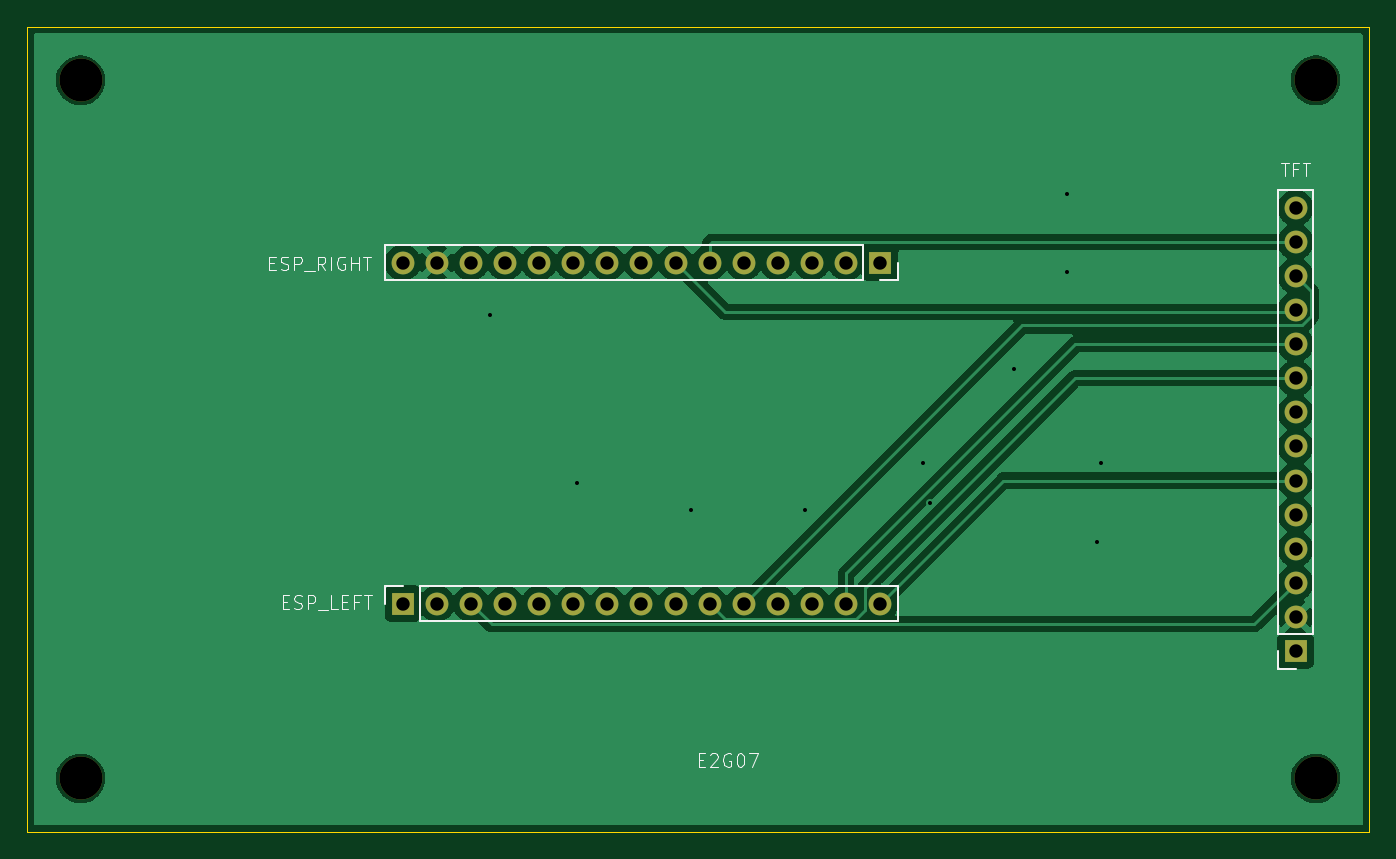
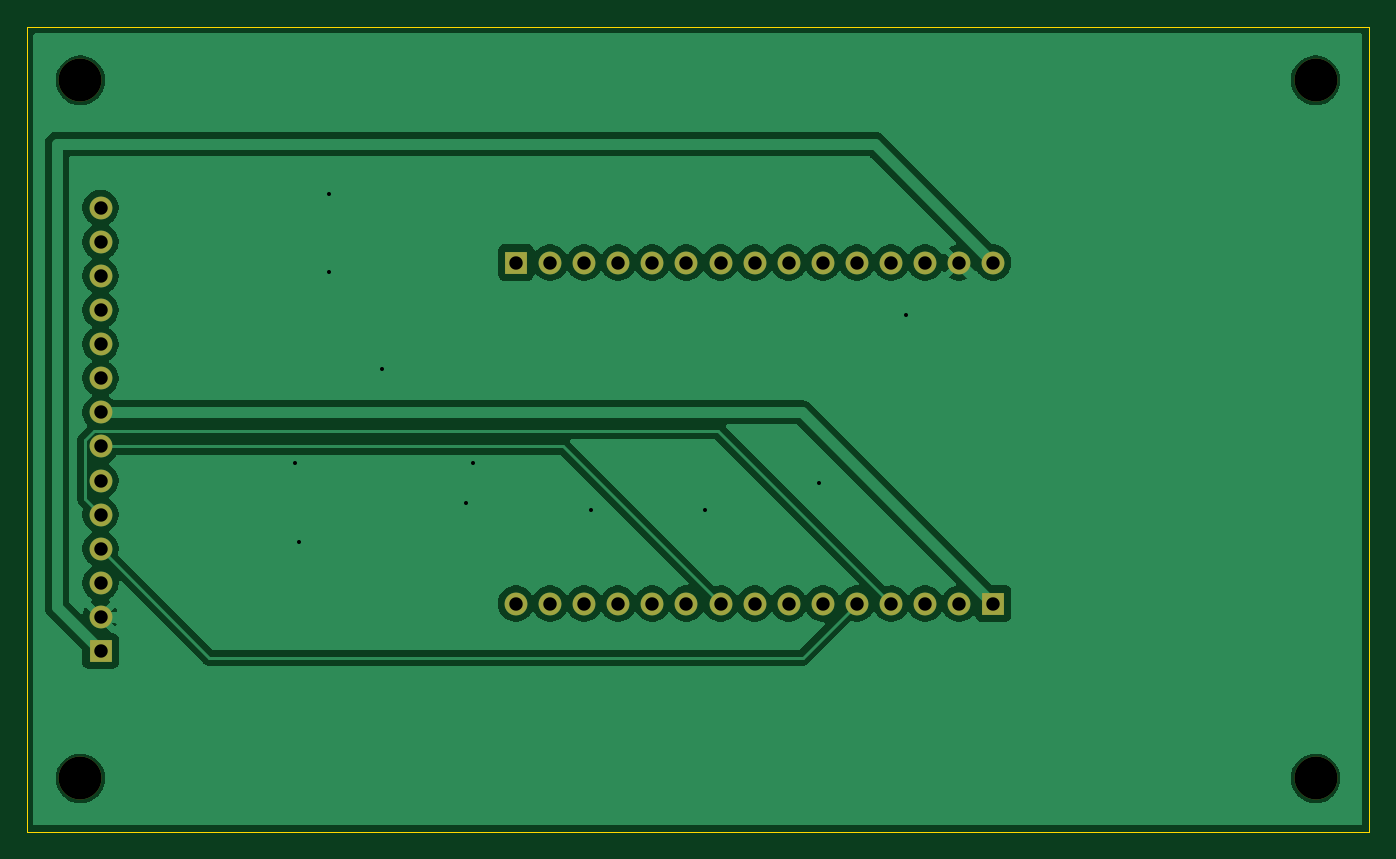
Circuit board: 11 layer files. Board 100.0 x 60.0 mm.
- bottom_copper: Capstone-B_Cu.gbr (70960 bytes)
- bottom_mask: Capstone-B_Mask.gbr (1948 bytes)
- paste: Capstone-B_Paste.gbr (451 bytes)
- bottom_silk: Capstone-B_Silkscreen.gbr (452 bytes)
- outline: Capstone-Edge_Cuts.gbr (605 bytes)
- top_copper: Capstone-F_Cu.gbr (61071 bytes)
- top_mask: Capstone-F_Mask.gbr (1948 bytes)
- paste: Capstone-F_Paste.gbr (451 bytes)
- top_silk: Capstone-F_Silkscreen.gbr (9979 bytes)
- drill: Capstone-NPTH.drl (385 bytes)
- drill: Capstone-PTH.drl (1192 bytes)

=== bottom_copper: Capstone-B_Cu.gbr (70960 bytes, source omitted) ===
=== bottom_mask: Capstone-B_Mask.gbr ===
%TF.GenerationSoftware,KiCad,Pcbnew,9.0.2*%
%TF.CreationDate,2025-12-26T11:33:12+08:00*%
%TF.ProjectId,Capstone,43617073-746f-46e6-952e-6b696361645f,rev?*%
%TF.SameCoordinates,Original*%
%TF.FileFunction,Soldermask,Bot*%
%TF.FilePolarity,Negative*%
%FSLAX46Y46*%
G04 Gerber Fmt 4.6, Leading zero omitted, Abs format (unit mm)*
G04 Created by KiCad (PCBNEW 9.0.2) date 2025-12-26 11:33:12*
%MOMM*%
%LPD*%
G01*
G04 APERTURE LIST*
%ADD10C,3.200000*%
%ADD11R,1.700000X1.700000*%
%ADD12C,1.700000*%
G04 APERTURE END LIST*
D10*
%TO.C,REF\u002A\u002A*%
X169500000Y-121000000D03*
%TD*%
%TO.C,REF\u002A\u002A*%
X169500000Y-69000000D03*
%TD*%
%TO.C,REF\u002A\u002A*%
X77500000Y-121000000D03*
%TD*%
%TO.C,REF\u002A\u002A*%
X77500000Y-69000000D03*
%TD*%
D11*
%TO.C,J1*%
X101500000Y-107970000D03*
D12*
X104040000Y-107970000D03*
X106580000Y-107970000D03*
X109120000Y-107970000D03*
X111660000Y-107970000D03*
X114200000Y-107970000D03*
X116740000Y-107970000D03*
X119280000Y-107970000D03*
X121820000Y-107970000D03*
X124360000Y-107970000D03*
X126900000Y-107970000D03*
X129440000Y-107970000D03*
X131980000Y-107970000D03*
X134520000Y-107970000D03*
X137060000Y-107970000D03*
%TD*%
D11*
%TO.C,J3*%
X168000000Y-111510000D03*
D12*
X168000000Y-108970000D03*
X168000000Y-106430000D03*
X168000000Y-103890000D03*
X168000000Y-101350000D03*
X168000000Y-98810000D03*
X168000000Y-96270000D03*
X168000000Y-93730000D03*
X168000000Y-91190000D03*
X168000000Y-88650000D03*
X168000000Y-86110000D03*
X168000000Y-83570000D03*
X168000000Y-81030000D03*
X168000000Y-78490000D03*
%TD*%
D11*
%TO.C,J2*%
X137060000Y-82570000D03*
D12*
X134520000Y-82570000D03*
X131980000Y-82570000D03*
X129440000Y-82570000D03*
X126900000Y-82570000D03*
X124360000Y-82570000D03*
X121820000Y-82570000D03*
X119280000Y-82570000D03*
X116740000Y-82570000D03*
X114200000Y-82570000D03*
X111660000Y-82570000D03*
X109120000Y-82570000D03*
X106580000Y-82570000D03*
X104040000Y-82570000D03*
X101500000Y-82570000D03*
%TD*%
M02*

=== paste: Capstone-B_Paste.gbr ===
%TF.GenerationSoftware,KiCad,Pcbnew,9.0.2*%
%TF.CreationDate,2025-12-26T11:33:12+08:00*%
%TF.ProjectId,Capstone,43617073-746f-46e6-952e-6b696361645f,rev?*%
%TF.SameCoordinates,Original*%
%TF.FileFunction,Paste,Bot*%
%TF.FilePolarity,Positive*%
%FSLAX46Y46*%
G04 Gerber Fmt 4.6, Leading zero omitted, Abs format (unit mm)*
G04 Created by KiCad (PCBNEW 9.0.2) date 2025-12-26 11:33:12*
%MOMM*%
%LPD*%
G01*
G04 APERTURE LIST*
G04 APERTURE END LIST*
M02*

=== bottom_silk: Capstone-B_Silkscreen.gbr ===
%TF.GenerationSoftware,KiCad,Pcbnew,9.0.2*%
%TF.CreationDate,2025-12-26T11:33:12+08:00*%
%TF.ProjectId,Capstone,43617073-746f-46e6-952e-6b696361645f,rev?*%
%TF.SameCoordinates,Original*%
%TF.FileFunction,Legend,Bot*%
%TF.FilePolarity,Positive*%
%FSLAX46Y46*%
G04 Gerber Fmt 4.6, Leading zero omitted, Abs format (unit mm)*
G04 Created by KiCad (PCBNEW 9.0.2) date 2025-12-26 11:33:12*
%MOMM*%
%LPD*%
G01*
G04 APERTURE LIST*
G04 APERTURE END LIST*
M02*

=== outline: Capstone-Edge_Cuts.gbr ===
%TF.GenerationSoftware,KiCad,Pcbnew,9.0.2*%
%TF.CreationDate,2025-12-26T11:33:12+08:00*%
%TF.ProjectId,Capstone,43617073-746f-46e6-952e-6b696361645f,rev?*%
%TF.SameCoordinates,Original*%
%TF.FileFunction,Profile,NP*%
%FSLAX46Y46*%
G04 Gerber Fmt 4.6, Leading zero omitted, Abs format (unit mm)*
G04 Created by KiCad (PCBNEW 9.0.2) date 2025-12-26 11:33:12*
%MOMM*%
%LPD*%
G01*
G04 APERTURE LIST*
%TA.AperFunction,Profile*%
%ADD10C,0.050000*%
%TD*%
G04 APERTURE END LIST*
D10*
X73500000Y-65000000D02*
X173500000Y-65000000D01*
X173500000Y-125000000D01*
X73500000Y-125000000D01*
X73500000Y-65000000D01*
M02*

=== top_copper: Capstone-F_Cu.gbr (61071 bytes, source omitted) ===
=== top_mask: Capstone-F_Mask.gbr ===
%TF.GenerationSoftware,KiCad,Pcbnew,9.0.2*%
%TF.CreationDate,2025-12-26T11:33:12+08:00*%
%TF.ProjectId,Capstone,43617073-746f-46e6-952e-6b696361645f,rev?*%
%TF.SameCoordinates,Original*%
%TF.FileFunction,Soldermask,Top*%
%TF.FilePolarity,Negative*%
%FSLAX46Y46*%
G04 Gerber Fmt 4.6, Leading zero omitted, Abs format (unit mm)*
G04 Created by KiCad (PCBNEW 9.0.2) date 2025-12-26 11:33:12*
%MOMM*%
%LPD*%
G01*
G04 APERTURE LIST*
%ADD10C,3.200000*%
%ADD11R,1.700000X1.700000*%
%ADD12C,1.700000*%
G04 APERTURE END LIST*
D10*
%TO.C,REF\u002A\u002A*%
X169500000Y-121000000D03*
%TD*%
%TO.C,REF\u002A\u002A*%
X169500000Y-69000000D03*
%TD*%
%TO.C,REF\u002A\u002A*%
X77500000Y-121000000D03*
%TD*%
%TO.C,REF\u002A\u002A*%
X77500000Y-69000000D03*
%TD*%
D11*
%TO.C,J1*%
X101500000Y-107970000D03*
D12*
X104040000Y-107970000D03*
X106580000Y-107970000D03*
X109120000Y-107970000D03*
X111660000Y-107970000D03*
X114200000Y-107970000D03*
X116740000Y-107970000D03*
X119280000Y-107970000D03*
X121820000Y-107970000D03*
X124360000Y-107970000D03*
X126900000Y-107970000D03*
X129440000Y-107970000D03*
X131980000Y-107970000D03*
X134520000Y-107970000D03*
X137060000Y-107970000D03*
%TD*%
D11*
%TO.C,J3*%
X168000000Y-111510000D03*
D12*
X168000000Y-108970000D03*
X168000000Y-106430000D03*
X168000000Y-103890000D03*
X168000000Y-101350000D03*
X168000000Y-98810000D03*
X168000000Y-96270000D03*
X168000000Y-93730000D03*
X168000000Y-91190000D03*
X168000000Y-88650000D03*
X168000000Y-86110000D03*
X168000000Y-83570000D03*
X168000000Y-81030000D03*
X168000000Y-78490000D03*
%TD*%
D11*
%TO.C,J2*%
X137060000Y-82570000D03*
D12*
X134520000Y-82570000D03*
X131980000Y-82570000D03*
X129440000Y-82570000D03*
X126900000Y-82570000D03*
X124360000Y-82570000D03*
X121820000Y-82570000D03*
X119280000Y-82570000D03*
X116740000Y-82570000D03*
X114200000Y-82570000D03*
X111660000Y-82570000D03*
X109120000Y-82570000D03*
X106580000Y-82570000D03*
X104040000Y-82570000D03*
X101500000Y-82570000D03*
%TD*%
M02*

=== paste: Capstone-F_Paste.gbr ===
%TF.GenerationSoftware,KiCad,Pcbnew,9.0.2*%
%TF.CreationDate,2025-12-26T11:33:12+08:00*%
%TF.ProjectId,Capstone,43617073-746f-46e6-952e-6b696361645f,rev?*%
%TF.SameCoordinates,Original*%
%TF.FileFunction,Paste,Top*%
%TF.FilePolarity,Positive*%
%FSLAX46Y46*%
G04 Gerber Fmt 4.6, Leading zero omitted, Abs format (unit mm)*
G04 Created by KiCad (PCBNEW 9.0.2) date 2025-12-26 11:33:12*
%MOMM*%
%LPD*%
G01*
G04 APERTURE LIST*
G04 APERTURE END LIST*
M02*

=== top_silk: Capstone-F_Silkscreen.gbr (9979 bytes, source omitted) ===
=== drill: Capstone-NPTH.drl ===
M48
; DRILL file {KiCad 9.0.2} date 2025-12-26T11:32:00+0800
; FORMAT={-:-/ absolute / metric / decimal}
; #@! TF.CreationDate,2025-12-26T11:32:00+08:00
; #@! TF.GenerationSoftware,Kicad,Pcbnew,9.0.2
; #@! TF.FileFunction,NonPlated,1,2,NPTH
FMAT,2
METRIC
; #@! TA.AperFunction,NonPlated,NPTH,ComponentDrill
T1C3.200
%
G90
G05
T1
X77.5Y-69.0
X77.5Y-121.0
X169.5Y-69.0
X169.5Y-121.0
M30

=== drill: Capstone-PTH.drl ===
M48
; DRILL file {KiCad 9.0.2} date 2025-12-26T11:32:00+0800
; FORMAT={-:-/ absolute / metric / decimal}
; #@! TF.CreationDate,2025-12-26T11:32:00+08:00
; #@! TF.GenerationSoftware,Kicad,Pcbnew,9.0.2
; #@! TF.FileFunction,Plated,1,2,PTH
FMAT,2
METRIC
; #@! TA.AperFunction,Plated,PTH,ViaDrill
T1C0.300
; #@! TA.AperFunction,Plated,PTH,ComponentDrill
T2C1.000
%
G90
G05
T1
X108.0Y-86.5
X114.5Y-99.0
X123.0Y-101.0
X131.5Y-101.0
X140.25Y-97.5
X140.75Y-100.5
X147.0Y-90.5
X151.0Y-77.5
X151.0Y-83.25
X153.25Y-103.375
X153.5Y-97.5
T2
X101.5Y-82.57
X101.5Y-107.97
X104.04Y-82.57
X104.04Y-107.97
X106.58Y-82.57
X106.58Y-107.97
X109.12Y-82.57
X109.12Y-107.97
X111.66Y-82.57
X111.66Y-107.97
X114.2Y-82.57
X114.2Y-107.97
X116.74Y-82.57
X116.74Y-107.97
X119.28Y-82.57
X119.28Y-107.97
X121.82Y-82.57
X121.82Y-107.97
X124.36Y-82.57
X124.36Y-107.97
X126.9Y-82.57
X126.9Y-107.97
X129.44Y-82.57
X129.44Y-107.97
X131.98Y-82.57
X131.98Y-107.97
X134.52Y-82.57
X134.52Y-107.97
X137.06Y-82.57
X137.06Y-107.97
X168.0Y-78.49
X168.0Y-81.03
X168.0Y-83.57
X168.0Y-86.11
X168.0Y-88.65
X168.0Y-91.19
X168.0Y-93.73
X168.0Y-96.27
X168.0Y-98.81
X168.0Y-101.35
X168.0Y-103.89
X168.0Y-106.43
X168.0Y-108.97
X168.0Y-111.51
M30
